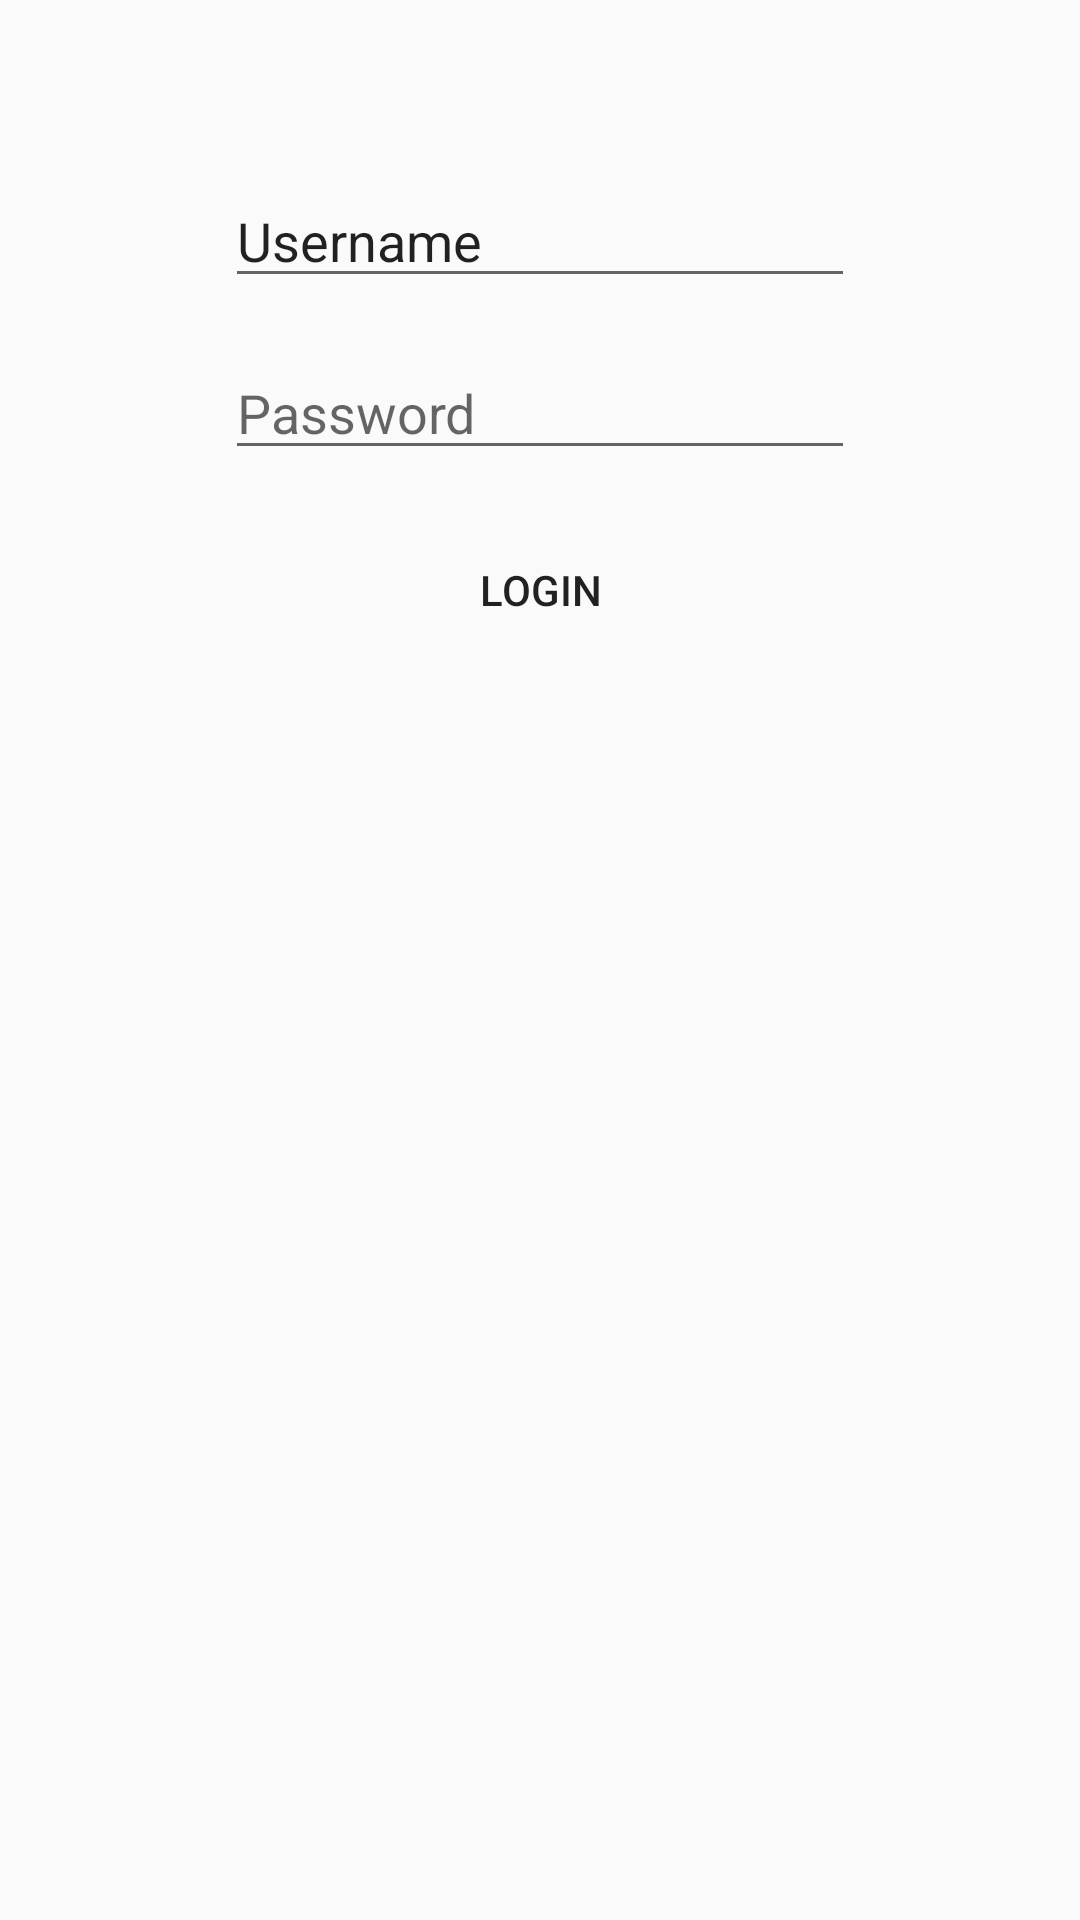

Produce the Android XML layout that renders to this screen, including the resource entries it uses.
<!-- AndroidManifest.xml: application theme AppTheme -->
<!-- res/layout/activity_login.xml -->
<?xml version="1.0" encoding="utf-8"?>
<android.support.constraint.ConstraintLayout xmlns:android="http://schemas.android.com/apk/res/android"
    xmlns:app="http://schemas.android.com/apk/res-auto"
    xmlns:tools="http://schemas.android.com/tools"
    android:layout_width="match_parent"
    android:layout_height="match_parent"
    tools:context=".activity.LoginActivity">

    <android.support.v7.widget.LinearLayoutCompat
        android:layout_width="match_parent"
        android:layout_height="match_parent"
        android:layout_marginBottom="50dp"
        android:layout_marginEnd="8dp"
        android:layout_marginStart="8dp"
        android:layout_marginTop="50dp"
        android:orientation="vertical"
        android:gravity="center_horizontal"
        app:layout_constraintBottom_toBottomOf="parent"
        app:layout_constraintEnd_toEndOf="parent"
        app:layout_constraintStart_toStartOf="parent"
        app:layout_constraintTop_toTopOf="parent">

        <EditText
            android:id="@+id/userNameText"
            android:layout_width="wrap_content"
            android:layout_height="wrap_content"
            android:layout_margin="8dp"
            android:ems="10"
            android:inputType="textPersonName"
            android:text="Username"
            android:textAlignment="viewStart" />

        <EditText
            android:id="@+id/userPasswordText"
            android:layout_width="wrap_content"
            android:layout_height="wrap_content"
            android:layout_margin="8dp"
            android:ems="10"
            android:hint="Password"
            android:inputType="textPassword" />

        <Button
            android:id="@+id/userLoginButton"
            android:layout_width="wrap_content"
            android:layout_height="wrap_content"
            android:layout_margin="8dp"
            android:text="Login"
            android:onClick="userLoginButton_onClick"/>
    </android.support.v7.widget.LinearLayoutCompat>
</android.support.constraint.ConstraintLayout>
<!-- resources referenced by this layout -->
<resources>
  <style name="AppTheme" parent="Theme.AppCompat.Light.DarkActionBar">
          
          <item name="colorPrimary">@color/primary</item>
          <item name="colorPrimaryDark">@color/primary_dark</item>
          <item name="colorAccent">@color/accent</item>
          
          
          <item name="buttonStyle">@style/Widget.AppCompat.Button.Borderless</item>
      </style>
  <color name="primary">#3F51B5</color>
  <color name="primary_dark">#303F9F</color>
  <color name="accent">#FFC107</color>
</resources>
